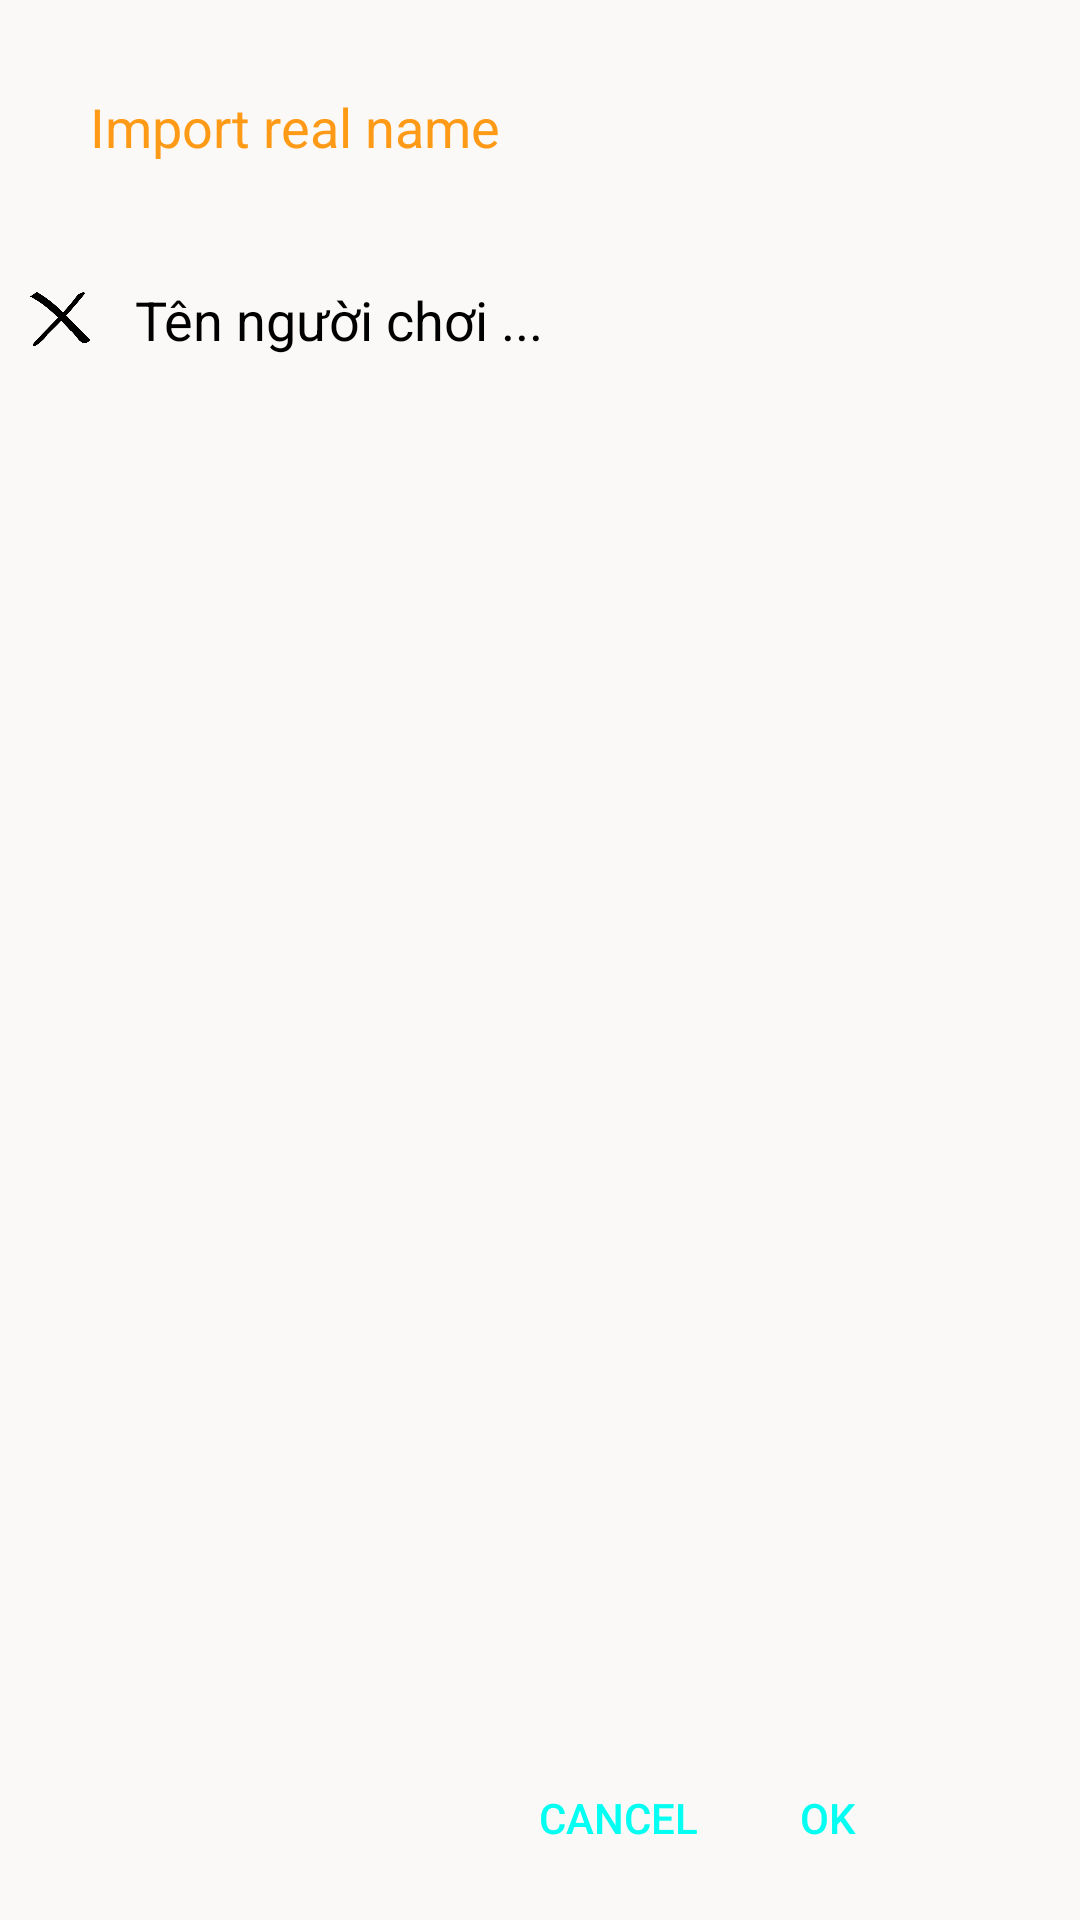

Produce the Android XML layout that renders to this screen, including the resource entries it uses.
<!-- AndroidManifest.xml: application theme AppTheme -->
<!-- res/layout/dialog_import_player_name_layout.xml -->
<?xml version="1.0" encoding="utf-8"?>
<LinearLayout xmlns:android="http://schemas.android.com/apk/res/android"
    android:orientation="vertical"
    android:layout_width="300dp"
    android:layout_height="200dp"
    android:minHeight="120dp"
    android:layout_gravity="center"

    android:padding="10dp"

    android:background="@color/colorBackground_DialogSelectChoiceMode"
    >

    <TextView
        android:layout_width="wrap_content"
        android:layout_height="wrap_content"
        android:textColor="@color/TitleColor_DialogSelectChoiceMode"
        android:text="Import real name"
        android:id="@+id/title_dialog_import_name_com"
        android:layout_marginBottom="5dp"
        android:padding="20dp"
        android:textSize="18dp"/>

    <LinearLayout
        android:layout_width="match_parent"
        android:layout_height="wrap_content"
        android:orientation="horizontal">

        <ImageView
            android:layout_width="20dp"
            android:layout_height="20dp"
            android:src="@mipmap/ts_x_flag"
            android:layout_gravity="center"
            android:id="@+id/select_flag_mode"/>

        <EditText
            style="@style/Style_EditText_ImportPlayerName"
            android:hint="Tên người chơi ..."
            android:id="@+id/import_real_playerName"
            android:textColor="@color/colorDen"
            android:textColorHint="@color/colorDen"
            android:maxLength="10"
            android:layout_below="@+id/title_dialog_import_name_com"
            android:padding="15dp"
            android:background="@drawable/custom_border_edittext"
        />

    </LinearLayout>


    <RelativeLayout
        android:layout_width="match_parent"
        android:layout_height="wrap_content"
        android:layout_marginTop="10dp">

        <Button
            style="@style/Style_ButtonOk_Dialog"
            android:id="@+id/btn_importPlayerName_com"
            />

        <Button
            style="@style/Style_ButtonCancel_Dialog"
            android:id="@+id/btn_CancelimportPlayerName_com"
            />

    </RelativeLayout>

</LinearLayout>
<!-- resources referenced by this layout -->
<resources>
  <color name="TitleColor_DialogSelectChoiceMode">#ff9a17</color>
  <color name="colorBackground_DialogSelectChoiceMode">#FAF9F7</color>
  <color name="colorDen">#000</color>
  <!-- drawable custom_border_edittext (drawable) -->
  <selector xmlns:android="http://schemas.android.com/apk/res/android">
  
      <item android:state_focused="true">
  
          <shape android:shape="rectangle">
  
              <corners android:radius="5dp" />
              <stroke
                  android:width="2dp"
                  android:color="#3bbdfa"
                  />
  
          </shape>
  
      </item>
  
  
  
  </selector>
  <!-- mipmap ts_x_flag: png bitmap (mipmap-xhdpi, 10700 bytes) -->
  <style name="Style_ButtonCancel_Dialog">
  
          <item name="android:layout_alignParentBottom">true</item>
          <item name="android:layout_width">wrap_content</item>
          <item name="android:layout_height">wrap_content</item>
          <item name="android:layout_alignParentRight">true</item>
          <item name="android:background">@android:color/transparent</item>
          <item name="android:textColor">#04fff2</item>
          <item name="android:text">@android:string/cancel</item>
          <item name="android:layout_marginRight">100dp</item>
  
  
      </style>
  <style name="Style_ButtonOk_Dialog">
  
          <item name="android:layout_width">wrap_content</item>
          <item name="android:layout_height">wrap_content</item>
          <item name="android:layout_alignParentRight">true</item>
          <item name="android:layout_alignParentBottom">true</item>
          <item name="android:layout_marginRight">30dp</item>
          <item name="android:background">@android:color/transparent</item>
          <item name="android:textColor">#04fff2</item>
          <item name="android:text">@android:string/ok</item>
  
      </style>
  <style name="Style_EditText_ImportPlayerName">
  
          <item name="android:layout_width">match_parent</item>
          <item name="android:layout_height">wrap_content</item>
          <item name="android:textColor">@color/colorDen</item>
          <item name="android:maxEms">15</item>
  
      </style>
  <style name="AppTheme" parent="Theme.AppCompat.Light.DarkActionBar">
          
          <item name="colorPrimary">@color/colorPrimary</item>
          <item name="colorPrimaryDark">@color/colorPrimaryDark</item>
          <item name="colorAccent">@color/colorAccent</item>
      </style>
  <color name="colorPrimary">#3F51B5</color>
  <color name="colorPrimaryDark">#303F9F</color>
  <color name="colorAccent">#FF4081</color>
</resources>
